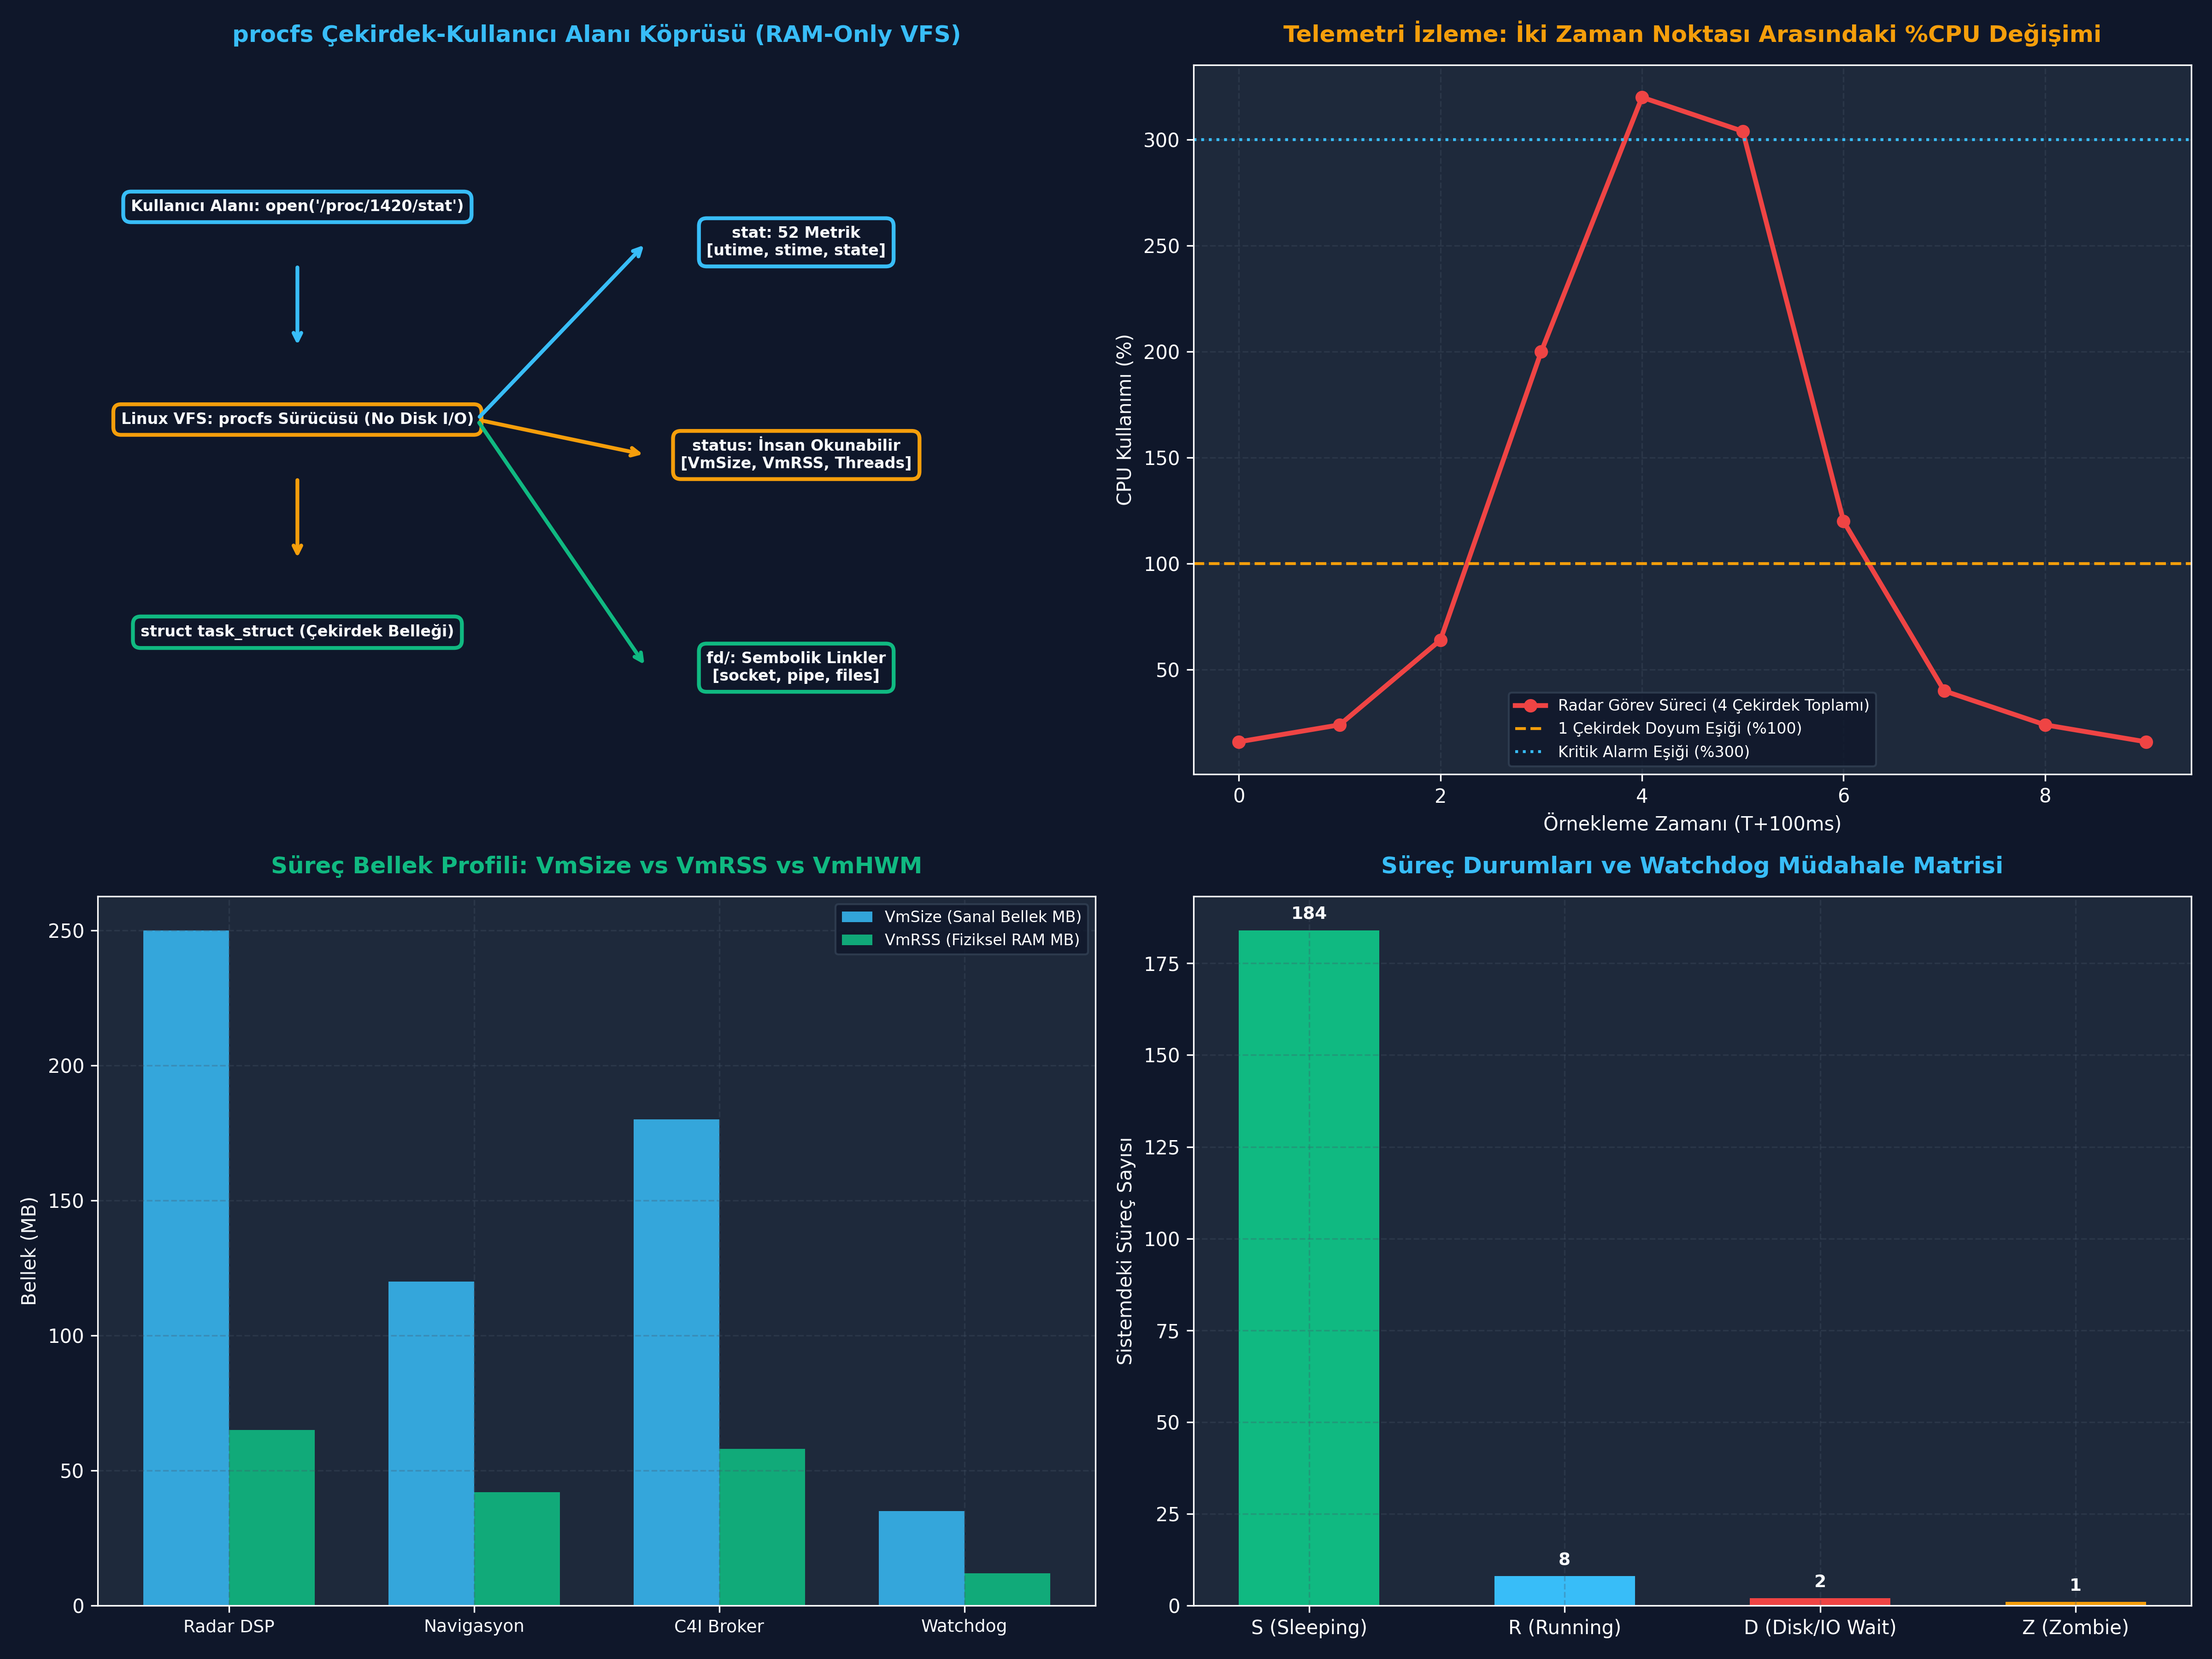

This chart was generated by the following Python code:
# -*- coding: utf-8 -*-
"""
ÖZEL LİSANS — TÜM HAKLAR SAKLIDIR

Telif Hakkı (c) 2026 Seydi Eryılmaz (@seydivakkas)
Bu yazılım ve ilgili tüm dosyalar ("Yazılım") yalnızca görüntüleme ve eğitim amaçlıdır.
"""


# -*- coding: utf-8 -*-
"""
HÜCRE 4 (CODE 1): procfs Simülasyon Motoru ve Süreç Metrik Üreticisi
Süreç Tablosu, /proc/PID/stat ve /proc/PID/status Çekirdek Üreticisi
"""

import time
from typing import Dict, List, Any, Optional

class SimulatedProcess:
    """Linux çekirdeğindeki struct task_struct yapısının simülasyonu."""
    def __init__(self, pid: int, comm: str, ppid: int = 1, state: str = "S"):
        self.pid = pid
        self.comm = comm # Süreç adı (Boşluk içerebilir!)
        self.ppid = ppid
        self.state = state
        self.utime = 150 # Kullanıcı modu saat vuruşu (ticks)
        self.stime = 45  # Çekirdek modu saat vuruşu
        self.cutime = 0
        self.cstime = 0
        self.priority = 20
        self.nice = 0
        self.num_threads = 4
        self.starttime = int(time.time() * 100)
        self.vsize = 104857600  # 100 MB sanal bellek
        self.rss = 12500        # Sayfa sayısı (12500 * 4KB = 50 MB)
        self.open_fds = {0: "/dev/null", 1: "/var/log/app.log", 2: "/var/log/app.err", 3: "socket:[40960]"}

    def generate_stat_line(self) -> str:
        """Linux /proc/PID/stat formatına birebir uygun 52 alanlık satır üretir."""
        fields = [
            str(self.pid),
            f"({self.comm})", # Alan 2 daima parantez içindedir
            self.state,
            str(self.ppid),
            "1000", "1000", "0", "0", "0", "0", "0", "0", "0",
            str(self.utime),
            str(self.stime),
            str(self.cutime),
            str(self.cstime),
            str(self.priority),
            str(self.nice),
            str(self.num_threads),
            "0",
            str(self.starttime),
            str(self.vsize),
            str(self.rss),
            "18446744073709551615" # rsslim
        ]
        # Kalan alanlar için varsayılan sıfırlar ekle
        while len(fields) < 52:
            fields.append("0")
        return " ".join(fields)

    def generate_status_text(self) -> str:
        """Linux /proc/PID/status insan-okunabilir formatı üretir."""
        rss_kb = (self.rss * 4096) // 1024
        vsize_kb = self.vsize // 1024
        return (
            f"Name:\t{self.comm}\n"
            f"State:\t{self.state} (simulated)\n"
            f"Tgid:\t{self.pid}\n"
            f"Pid:\t{self.pid}\n"
            f"PPid:\t{self.ppid}\n"
            f"VmSize:\t{vsize_kb:8d} kB\n"
            f"VmRSS:\t{rss_kb:8d} kB\n"
            f"Threads:\t{self.num_threads}\n"
            f"voluntary_ctxt_switches:\t18204\n"
            f"nonvoluntary_ctxt_switches:\t452\n"
        )

# Test çalıştırması
if __name__ == "__main__":
    proc = SimulatedProcess(pid=1420, comm="telemetry worker", ppid=1, state="S")
    stat_raw = proc.generate_stat_line()
    print("=== [SIMÜLE EDİLMİŞ /proc/1420/stat ÇIKTISI] ===")
    print(stat_raw[:120] + " ... [TOPLAM 52 ALAN]")
    print("\n=== [SIMÜLE EDİLMİŞ /proc/1420/status ÇIKTISI] ===")
    print(proc.generate_status_text())


# -*- coding: utf-8 -*-
"""
HÜCRE 10 (CODE 2): Python ile Üretim Seviyesi ProcObserver Motoru
Güvenli Parantez Çözümleme, CPU Oranı ve Bellek Telemetrisi Hesaplayıcı
"""

from typing import Dict, Any, Optional

class ProcObserver:
    """Linux /proc/PID/stat ve /proc/stat ayrıştırma ve gözlem motoru."""
    
    @staticmethod
    def parse_stat_line(raw_line: str) -> Dict[str, Any]:
        """Süreç adındaki boşluk ve parantez tuzaklarına bağışık ayrıştırıcı."""
        raw_line = raw_line.strip()
        open_paren = raw_line.find("(")
        close_paren = raw_line.rfind(")")
        
        if open_paren == -1 or close_paren == -1 or close_paren < open_paren:
            raise ValueError(f"Geçersiz stat satır formatı: {raw_line}")
            
        pid = int(raw_line[:open_paren].strip())
        comm = raw_line[open_paren + 1 : close_paren]
        rest = raw_line[close_paren + 1 :].strip().split()
        
        # POSIX stat alan indeksleri (0 tabanlı rest listesi):
        # rest[0]  -> state (Field 3)
        # rest[1]  -> ppid (Field 4)
        # rest[11] -> utime (Field 14)
        # rest[12] -> stime (Field 15)
        # rest[17] -> num_threads (Field 20)
        # rest[20] -> vsize (Field 23)
        # rest[21] -> rss (Field 24)
        
        state = rest[0]
        ppid = int(rest[1])
        utime = int(rest[11])
        stime = int(rest[12])
        num_threads = int(rest[17])
        vsize_bytes = int(rest[20])
        rss_pages = int(rest[21])
        rss_bytes = rss_pages * 4096

        return {
            "pid": pid,
            "comm": comm,
            "state": state,
            "ppid": ppid,
            "utime": utime,
            "stime": stime,
            "total_time": utime + stime,
            "num_threads": num_threads,
            "vsize_mb": vsize_bytes / (1024 * 1024),
            "rss_mb": rss_bytes / (1024 * 1024)
        }

    @staticmethod
    def calculate_cpu_delta(t1_stat: Dict[str, Any], t2_stat: Dict[str, Any], 
                            delta_total_ticks: int, num_cpus: int = 4) -> float:
        """İki örnekleme anı arasındaki süreç CPU kullanım yüzdesini hesaplar."""
        delta_proc = t2_stat["total_time"] - t1_stat["total_time"]
        if delta_total_ticks <= 0:
            return 0.0
        cpu_usage = (delta_proc / delta_total_ticks) * 100.0 * num_cpus
        return min(cpu_usage, 100.0 * num_cpus)

if __name__ == "__main__":
    # Test Verisi (Süreç adında boşluk ve parantez içeren zorlu durum)
    tricky_stat = "2410 (telemetry (worker)) S 1 1000 1000 0 0 0 0 0 0 0 450 180 0 0 20 0 8 0 1000 157286400 16384 18446744073709551615"
    parsed = ProcObserver.parse_stat_line(tricky_stat)
    
    print("=== [GÜVENLİ STAT PARSER DOĞRULAMA] ===")
    print(f"PID          : {parsed['pid']}")
    print(f"Süreç Adı    : '{parsed['comm']}' (Tuzak parantez başarıyla korundu)")
    print(f"Durum        : {parsed['state']} (Sleeping)")
    print(f"İş Parçacığı : {parsed['num_threads']}")
    print(f"Sanal Bellek : {parsed['vsize_mb']:.2f} MB")
    print(f"Fiziksel RAM : {parsed['rss_mb']:.2f} MB")


# -*- coding: utf-8 -*-
"""
HÜCRE 12 (CODE 3): Sabotaj Laboratuvarı: D-State Süreç ve FD Sızıntısı
Ölümsüz Süreçler (D-State), Zombi Süreçler ve FD Tükenme Krizi Simülatörü
"""

from typing import Dict, List, Tuple

class ProcessSabotageLab:
    """Arızalı süreç durumlarını (/proc üzerinden) tespit eden simülasyon laboratuvarı."""
    
    @staticmethod
    def simulate_fd_leak(max_limit: int = 1024) -> Tuple[int, bool, str]:
        """Sürekli soket açıp kapatmayan bir sürecin FD tükenme krizini modeller."""
        open_fds = []
        for fd in range(3, 1100):
            if len(open_fds) >= max_limit - 3: # 0, 1, 2 hariç
                return len(open_fds), True, "EMFILE: Too many open files! Sistem bağlantı kabul edemiyor."
            open_fds.append(f"socket:[{fd*100}]")
        return len(open_fds), False, "Normal çalışma."

    @staticmethod
    def analyze_process_health(state: str, num_fds: int, rss_mb: float) -> Tuple[str, str]:
        """Süreç sağlık teşhisi koyar."""
        if state == "D":
            return "KRITIK_TEHLIKE", "Süreç kesintisiz uykuda (D-State)! Çekirdek I/O kilitlenmesi, kill -9 dahi durduramaz."
        elif state == "Z":
            return "HATA_ZOMBI", "Süreç zombi (Z-State)! Ebeveyn wait() çağrısı yapmıyor, PID tablosunu kirletiyor."
        elif num_fds > 900:
            return "KAYNAK_SIZINTISI", f"Kritik FD sızıntısı tespit edildi ({num_fds} açık FD)! EMFILE riski yüksek."
        elif rss_mb > 500:
            return "BELLEK_SIZINTISI", f"Aşırı RAM tüketimi ({rss_mb:.1f} MB)! OOM-Killer riski."
        return "SAGLIKLI", "Süreç normal çalışma sınırlarında."

if __name__ == "__main__":
    print("=== [SABOTAJ VE ARIZA TEŞHİS LABORATUVARI] ===")
    
    # Senaryo 1: FD Sızıntısı
    count, leaked, err_msg = ProcessSabotageLab.simulate_fd_leak(max_limit=1024)
    print(f"[*] FD Sızıntı Testi: Açık FD Sayısı = {count} -> {err_msg}")

    # Senaryo 2: D-State Süreç Analizi
    sev1, msg1 = ProcessSabotageLab.analyze_process_health(state="D", num_fds=25, rss_mb=45.0)
    print(f"[*] D-State Analizi : [{sev1}] {msg1}")

    # Senaryo 3: Zombi Süreç Analizi
    sev2, msg2 = ProcessSabotageLab.analyze_process_health(state="Z", num_fds=5, rss_mb=0.0)
    print(f"[*] Zombi Analizi   : [{sev2}] {msg2}")


# -*- coding: utf-8 -*-
"""
HÜCRE 14 (CODE 4): Gerçek Zamanlı CPU Yüzdesi Hesaplama Laboratuvarı
İki Örnekleme Arasındaki Toplam ve Süreç Ticks Farkından %CPU Hesabı
"""

import time
from typing import Dict, List, Tuple

class CpuMonitorDemo:
    """İki zaman aralığında /proc/stat ve /proc/PID/stat delta hesaplayıcı."""
    
    def __init__(self, num_cores: int = 4):
        self.num_cores = num_cores
        
    def simulate_telemetry_stream(self) -> List[Dict[str, float]]:
        """10 adımlık zaman serisinde CPU kullanım değişimini simüle eder."""
        timeline = []
        
        # Başlangıç durumu (t0)
        sys_total = 100000
        proc_total = 5000
        
        # Simüle edilen iş yükü profili (Düşük -> Ağır Radar DSP -> Normal)
        workload_deltas = [20, 30, 80, 250, 400, 380, 150, 50, 30, 20]
        
        for step, p_delta in enumerate(workload_deltas):
            delta_total = 500 # Sistem genelinde geçen 500 tick
            sys_total += delta_total
            proc_total += p_delta
            
            # %CPU = (delta_proc / delta_total) * 100 * num_cores
            cpu_pct = (p_delta / delta_total) * 100.0 * self.num_cores
            cpu_pct = min(cpu_pct, 100.0 * self.num_cores)
            
            timeline.append({
                "step": step,
                "process_ticks_delta": p_delta,
                "total_ticks_delta": delta_total,
                "cpu_percent": cpu_pct
            })
            
        return timeline

if __name__ == "__main__":
    monitor = CpuMonitorDemo(num_cores=4)
    data = monitor.simulate_telemetry_stream()
    
    print("=== [GERÇEK ZAMANLI CPU YÜZDESİ ZAMAN SERİSİ] ===")
    for d in data:
        bar = "#" * int(d["cpu_percent"] / 10)
        print(f"Zaman T+{d['step']:02d}: Delta={d['process_ticks_delta']:3d} ticks -> CPU: %{d['cpu_percent']:5.1f} | {bar}")


# -*- coding: utf-8 -*-
"""
HÜCRE 16 (CODE 5): /proc/PID/maps Sanal Bellek Haritalama Analizi
VMA Alanları, Paylaşılan Kütüphaneler, Yığın (Stack) ve Öbek (Heap) İncelemesi
"""

from typing import List, Dict, Any

class MemoryMapsParser:
    """Linux /proc/PID/maps dosyasını ayrıştıran bellek analiz motoru."""
    
    @staticmethod
    def parse_maps_text(maps_content: str) -> List[Dict[str, Any]]:
        segments = []
        for line in maps_content.strip().split("\n"):
            if not line.strip():
                continue
            parts = line.split()
            # Örnek satır: 00400000-00452000 r-xp 00000000 08:02 173521 /opt/aselsan/radar_app
            addr_range = parts[0].split("-")
            start_addr = int(addr_range[0], 16)
            end_addr = int(addr_range[1], 16)
            perms = parts[1]
            offset = parts[2]
            dev = parts[3]
            inode = parts[4]
            pathname = parts[5] if len(parts) > 5 else "[anon]"
            
            size_kb = (end_addr - start_addr) // 1024
            segments.append({
                "start": hex(start_addr),
                "end": hex(end_addr),
                "size_kb": size_kb,
                "perms": perms,
                "path": pathname
            })
        return segments

# Simüle edilmiş maps içeriği
sample_maps = """
00400000-0040c000 r-xp 00000000 08:01 1048576 /opt/aselsan/radar_app
0060b000-0060c000 r--p 0000b000 08:01 1048576 /opt/aselsan/radar_app
0060c000-0060d000 rw-p 0000c000 08:01 1048576 /opt/aselsan/radar_app
01420000-01450000 rw-p 00000000 00:00 0       [heap]
7f8a1000-7f9a1000 r-xp 00000000 08:01 2097152 /lib/x86_64-linux-gnu/libc.so.6
7ffd5000-7ffd7000 rw-p 00000000 00:00 0       [stack]
"""

if __name__ == "__main__":
    parsed_segments = MemoryMapsParser.parse_maps_text(sample_maps)
    print("=== [/proc/PID/maps SANAL BELLEK HARİTASI] ===")
    total_vma_kb = 0
    for s in parsed_segments:
        total_vma_kb += s['size_kb']
        print(f"[{s['start']} - {s['end']}] {s['perms']:4s} | {s['size_kb']:6d} KB | {s['path']}")
    print(f"\n[*] Toplam Haritalanmış Sanal Bellek: {total_vma_kb:,} KB ({total_vma_kb/1024:.2f} MB)")


# -*- coding: utf-8 -*-
"""
HÜCRE 22 (CODE 6): 4-Panelli Görselleştirme Paneli ve Katı Doğrulama Testleri
procfs Mimarisi, %CPU Zaman Serisi, Bellek Dağılımı ve Süreç Durum Dağılımı
"""

import os
import matplotlib.pyplot as plt
import numpy as np

DEFAULT_PNG = "gun_094_proc_ve_sistem_gozlemlenebilirligi.png"

def generate_dashboard(output_png_path: str = DEFAULT_PNG):
    """4-panelli, koyu tema, 300 DPI kurumsal sistem mimarisi paneli üretir."""
    
    plt.style.use('dark_background')
    fig, axs = plt.subplots(2, 2, figsize=(16, 12), dpi=300)
    fig.patch.set_facecolor('#0F172A')

    accent_blue = '#38BDF8'
    accent_amber = '#F59E0B'
    accent_green = '#10B981'
    accent_red = '#EF4444'
    text_color = '#F8FAFC'

    # PANEL 1: procfs Sanal Dosya Sistemi Mimarisi
    ax1 = axs[0, 0]
    ax1.set_facecolor('#1E293B')
    ax1.set_title("procfs Çekirdek-Kullanıcı Alanı Köprüsü (RAM-Only VFS)", fontsize=12, fontweight='bold', color=accent_blue, pad=12)
    
    boxes = [
        ("Kullanıcı Alanı: open('/proc/1420/stat')", 0.20, 0.80, accent_blue),
        ("Linux VFS: procfs Sürücüsü (No Disk I/O)", 0.20, 0.50, accent_amber),
        ("struct task_struct (Çekirdek Belleği)", 0.20, 0.20, accent_green),
        ("stat: 52 Metrik\n[utime, stime, state]", 0.70, 0.75, accent_blue),
        ("status: İnsan Okunabilir\n[VmSize, VmRSS, Threads]", 0.70, 0.45, accent_amber),
        ("fd/: Sembolik Linkler\n[socket, pipe, files]", 0.70, 0.15, accent_green)
    ]
    for text, x, y, col in boxes:
        ax1.text(x, y, text, ha='center', va='center', color=text_color, fontsize=8, fontweight='bold',
                 bbox=dict(boxstyle='round,pad=0.5', facecolor='#0F172A', edgecolor=col, linewidth=2))

    ax1.annotate("", xy=(0.20, 0.60), xytext=(0.20, 0.72), arrowprops=dict(arrowstyle="->", color=accent_blue, lw=2))
    ax1.annotate("", xy=(0.20, 0.30), xytext=(0.20, 0.42), arrowprops=dict(arrowstyle="->", color=accent_amber, lw=2))
    ax1.annotate("", xy=(0.55, 0.75), xytext=(0.38, 0.50), arrowprops=dict(arrowstyle="->", color=accent_blue, lw=2))
    ax1.annotate("", xy=(0.55, 0.45), xytext=(0.38, 0.50), arrowprops=dict(arrowstyle="->", color=accent_amber, lw=2))
    ax1.annotate("", xy=(0.55, 0.15), xytext=(0.38, 0.50), arrowprops=dict(arrowstyle="->", color=accent_green, lw=2))

    ax1.set_xlim(0, 1.0)
    ax1.set_ylim(0, 1.0)
    ax1.axis('off')

    # PANEL 2: Çok Çekirdekli Sistemde Gerçek Zamanlı CPU Yüzdesi
    ax2 = axs[0, 1]
    ax2.set_facecolor('#1E293B')
    ax2.set_title("Telemetri İzleme: İki Zaman Noktası Arasındaki %CPU Değişimi", fontsize=12, fontweight='bold', color=accent_amber, pad=12)
    
    steps = np.arange(10)
    cpu_vals = [16.0, 24.0, 64.0, 200.0, 320.0, 304.0, 120.0, 40.0, 24.0, 16.0]
    
    ax2.plot(steps, cpu_vals, marker='o', linewidth=2.5, color=accent_red, label='Radar Görev Süreci (4 Çekirdek Toplamı)')
    ax2.axhline(100.0, color=accent_amber, linestyle='--', label='1 Çekirdek Doyum Eşiği (%100)')
    ax2.axhline(300.0, color=accent_blue, linestyle=':', label='Kritik Alarm Eşiği (%300)')
    
    ax2.set_xlabel("Örnekleme Zamanı (T+100ms)", fontsize=10, color=text_color)
    ax2.set_ylabel("CPU Kullanımı (%)", fontsize=10, color=text_color)
    ax2.legend(facecolor='#0F172A', edgecolor='#334155', fontsize=8)
    ax2.grid(True, linestyle='--', alpha=0.3, color='#475569')

    # PANEL 3: Sanal Bellek (VSize) vs Fiziksel Bellek (RSS) Dağılımı
    ax3 = axs[1, 0]
    ax3.set_facecolor('#1E293B')
    ax3.set_title("Süreç Bellek Profili: VmSize vs VmRSS vs VmHWM", fontsize=12, fontweight='bold', color=accent_green, pad=12)
    
    processes = ["Radar DSP", "Navigasyon", "C4I Broker", "Watchdog"]
    vsize_vals = [250.0, 120.0, 180.0, 35.0]
    rss_vals = [65.0, 42.0, 58.0, 12.0]
    
    x = np.arange(len(processes))
    width = 0.35
    
    ax3.bar(x - width/2, vsize_vals, width, label='VmSize (Sanal Bellek MB)', color=accent_blue, alpha=0.85)
    ax3.bar(x + width/2, rss_vals, width, label='VmRSS (Fiziksel RAM MB)', color=accent_green, alpha=0.9)
    
    ax3.set_ylabel("Bellek (MB)", fontsize=10, color=text_color)
    ax3.set_xticks(x)
    ax3.set_xticklabels(processes, fontsize=9, color=text_color)
    ax3.legend(facecolor='#0F172A', edgecolor='#334155', fontsize=8)
    ax3.grid(True, linestyle='--', alpha=0.3, color='#475569')

    # PANEL 4: Linux Süreç Durum Dağılımı ve Tehlike Seviyeleri
    ax4 = axs[1, 1]
    ax4.set_facecolor('#1E293B')
    ax4.set_title("Süreç Durumları ve Watchdog Müdahale Matrisi", fontsize=12, fontweight='bold', color=accent_blue, pad=12)
    
    states = ["S (Sleeping)", "R (Running)", "D (Disk/IO Wait)", "Z (Zombie)"]
    counts = [184, 8, 2, 1]
    colors = [accent_green, accent_blue, accent_red, accent_amber]
    
    bars = ax4.bar(states, counts, color=colors, width=0.55)
    ax4.set_ylabel("Sistemdeki Süreç Sayısı", fontsize=10, color=text_color)
    ax4.grid(True, linestyle='--', alpha=0.3, color='#475569')
    for bar in bars:
        ax4.text(bar.get_x() + bar.get_width()/2, bar.get_height() + 2, f"{int(bar.get_height())}",
                 ha='center', va='bottom', color=text_color, fontsize=9, fontweight='bold')

    plt.tight_layout()
    output_dir = os.path.dirname(os.path.abspath(output_png_path))
    if output_dir:
        os.makedirs(output_dir, exist_ok=True)
    plt.savefig(output_png_path, facecolor=fig.get_facecolor(), edgecolor='none', dpi=300)
    plt.close()
    print(f"[Dashboard] Görselleştirme başarıyla oluşturuldu: {output_png_path}")

def verify_all_assertions(png_path: str = DEFAULT_PNG):
    """Sistem varsayımlarını ve mimari sınırları doğrulayan katı testler."""
    print("[*] Katı Doğrulama Testleri (Assertions) Başlatılıyor...")
    
    # 1. Dashboard Varlık Kontrolü
    assert os.path.exists(png_path), f"HATA: Dashboard görseli üretilemedi: {png_path}"
    assert os.path.getsize(png_path) > 100_000, "HATA: Dashboard görsel boyutu yetersiz!"
    print(f"  [+] PNG Varlık ve Boyut Doğrulandı: {os.path.getsize(png_path):,} bayt.")

    # 2. Dayanıklı Ayrıştırma Doğrulaması (Parantez Tuzağı)
    test_proc = SimulatedProcess(pid=999, comm="complex (nested) app", ppid=1, state="R")
    test_proc.num_threads = 4
    test_line = test_proc.generate_stat_line()
    p = ProcObserver.parse_stat_line(test_line)
    assert p["pid"] == 999, "HATA: PID doğru ayrıştırılamadı!"
    assert p["comm"] == "complex (nested) app", "HATA: Süreç adı parantez tuzağında bozuldu!"
    assert p["state"] == "R", "HATA: State alanı kaydı!"
    assert p["num_threads"] == 4, "HATA: Thread sayısı yanlış okundu!"
    print("  [+] Dayanıklı /proc/PID/stat Ayrıştırma Mantığı Doğrulandı.")

    # 3. CPU Yüzdesi Hesaplama Doğrulaması
    t1 = {"total_time": 1000}
    t2 = {"total_time": 1100} # 100 ticks harcandı
    cpu = ProcObserver.calculate_cpu_delta(t1, t2, delta_total_ticks=1000, num_cpus=4)
    # (100 / 1000) * 100 * 4 = %40.0
    assert abs(cpu - 40.0) < 1e-5, f"HATA: Beklenen CPU %40.0, Hesaplanan: {cpu}"
    print("  [+] Çok Çekirdekli %CPU Delta Formülasyonu Doğrulandı.")

    # 4. FD Sızıntısı ve Limit Aşımı Doğrulaması
    count, leaked, _ = ProcessSabotageLab.simulate_fd_leak(max_limit=1024)
    assert leaked is True, "HATA: FD sızıntısı EMFILE krizini tetiklemelidir!"
    assert count >= 1020, "HATA: Limit civarında sızıntı yakalanmalıdır!"
    print("  [+] FD Sızıntısı (EMFILE) ve Eşik Değer Alarmı Doğrulandı.")

    # 5. D-State ve Zombi Teşhis Doğrulaması
    sev_d, _ = ProcessSabotageLab.analyze_process_health("D", 50, 100.0)
    assert sev_d == "KRITIK_TEHLIKE", "HATA: D-state süreç kritik tehlike olarak etiketlenmelidir!"
    sev_z, _ = ProcessSabotageLab.analyze_process_health("Z", 10, 0.0)
    assert sev_z == "HATA_ZOMBI", "HATA: Zombi süreç tespit edilmelidir!"
    print("  [+] D-State ve Z-State Çekirdek Arıza Teşhisi Doğrulandı.")

    print("\n[PASS] Tüm Katı Doğrulama Testleri (Assertions) Başarıyla Geçti!\n")

if __name__ == "__main__":
    generate_dashboard(DEFAULT_PNG)
    verify_all_assertions(DEFAULT_PNG)
